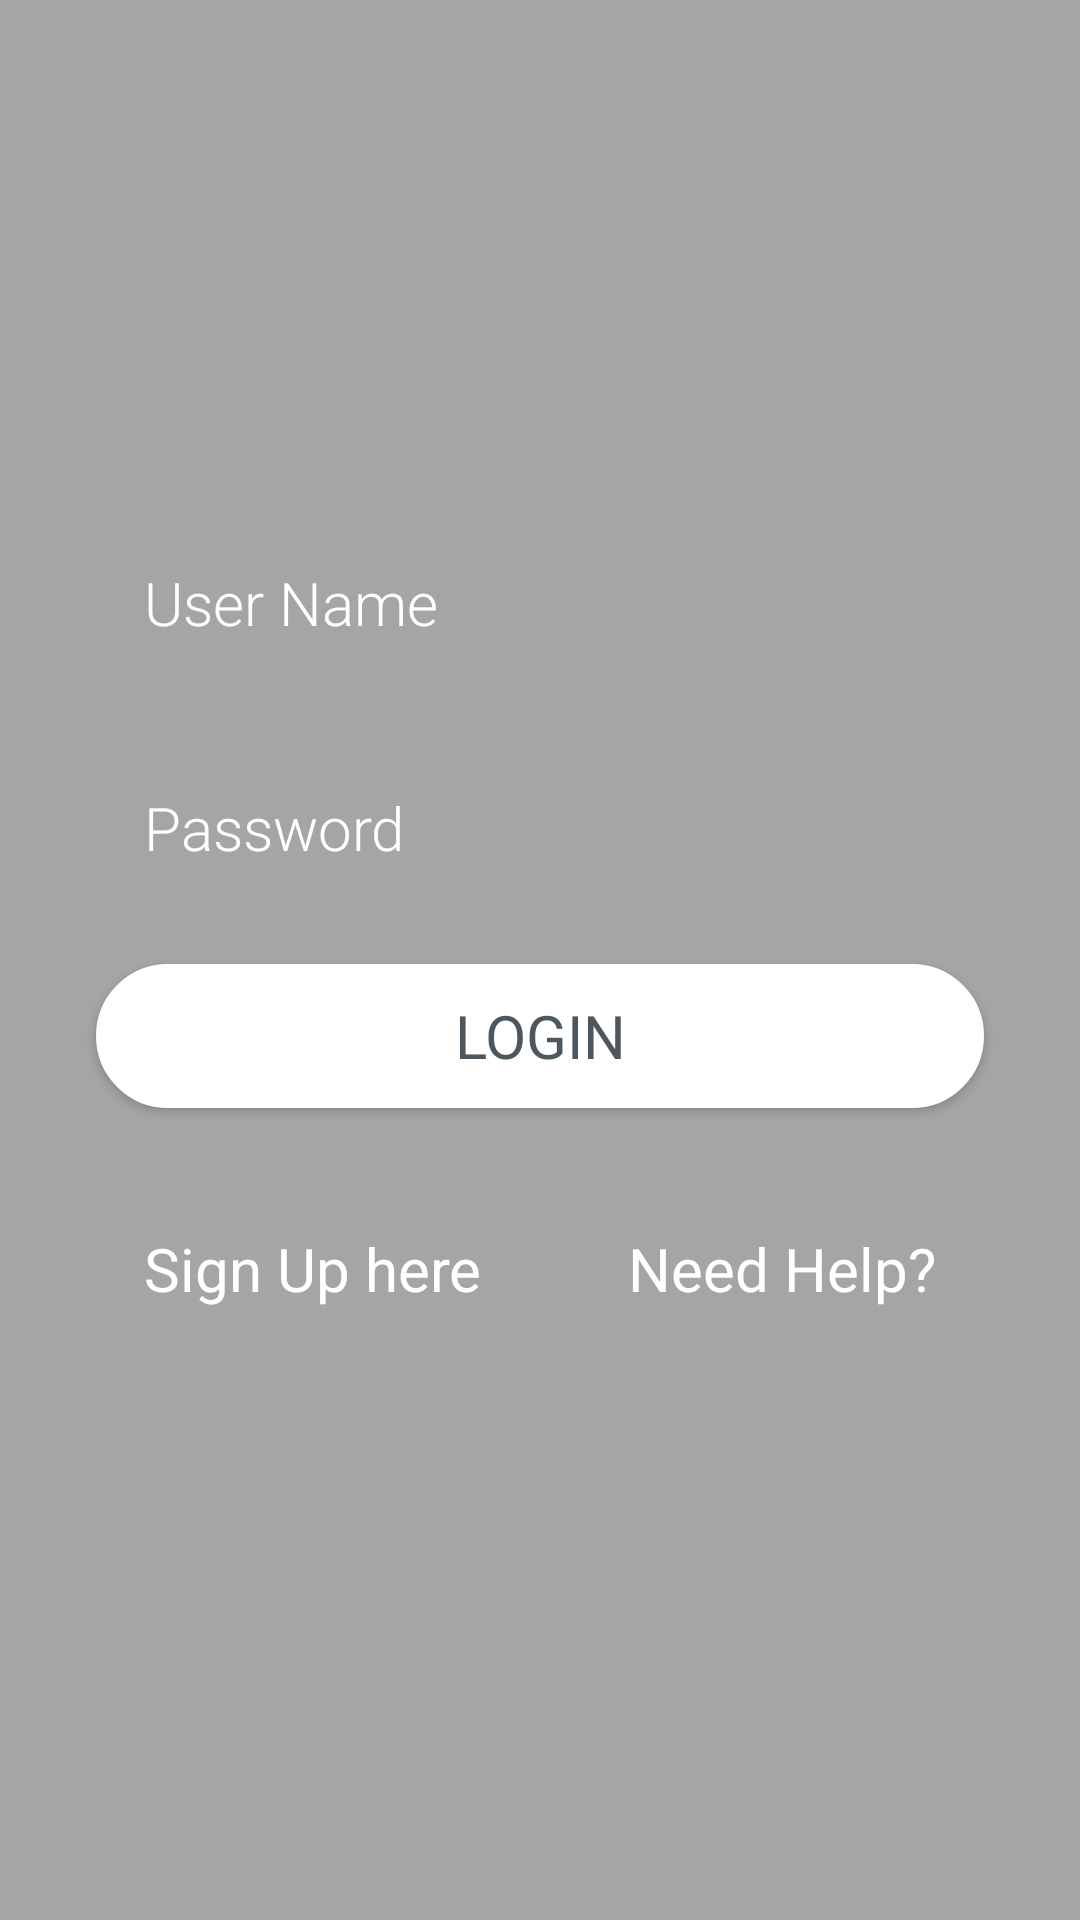

Layout XML and referenced resources for this Android screen:
<!-- AndroidManifest.xml: application theme AppTheme -->
<!-- res/layout/activity_login.xml -->
<?xml version="1.0" encoding="utf-8"?>
<android.support.constraint.ConstraintLayout xmlns:android="http://schemas.android.com/apk/res/android"
    android:layout_width="match_parent"
    android:layout_height="match_parent"
    >

    <RelativeLayout
        android:layout_width="match_parent"
        android:layout_height="match_parent">


        <FrameLayout
            android:layout_width="match_parent"
            android:layout_height="match_parent"
             >

        </FrameLayout>


        <FrameLayout
            android:layout_width="match_parent"
            android:layout_height="match_parent"
            android:alpha=".4"
            android:background="@drawable/background_fade">

        </FrameLayout>


        <ScrollView
            android:layout_width="match_parent"
            android:layout_height="wrap_content"
            android:layout_centerInParent="true">

            <LinearLayout
                android:layout_width="match_parent"
                android:layout_height="wrap_content"
                android:layout_marginLeft="@dimen/margin_left_16"
                android:layout_marginRight="@dimen/margin_right_16"
                android:layout_marginTop="@dimen/margin_top_16"
                android:layout_marginBottom="@dimen/margin_bottom_16"
                android:orientation="vertical">

                <EditText
                    android:id="@+id/reg_name_et"
                    style="@style/Font_family_light"
                    android:layout_width="match_parent"
                    android:layout_height="wrap_content"
                    android:background="@drawable/edit_style"
                    android:drawableLeft="@drawable/ic_person"
                    android:drawablePadding="@dimen/padding_16"
                    android:hint="User Name"
                    android:layout_marginTop="@dimen/margin_top_8"
                    android:layout_marginBottom="@dimen/margin_top_8"
                    android:layout_marginLeft="@dimen/margin_right_16"
                    android:layout_marginRight="@dimen/margin_right_16"
                    android:inputType="text"
                    android:maxLength="30"
                    android:maxLines="1"
                    android:padding="@dimen/padding_16"
                    android:textColor="@color/cardview_light_background"
                    android:textColorHint="@color/cardview_light_background"
                    android:textSize="@dimen/text_20" />


                <EditText
                    android:id="@+id/reg_password_et"
                    style="@style/Font_family_light"
                    android:layout_width="match_parent"
                    android:layout_height="wrap_content"
                    android:drawableLeft="@drawable/password"
                    android:drawablePadding="@dimen/padding_16"
                    android:background="@drawable/edit_style"
                    android:hint="Password"
                    android:layout_marginTop="@dimen/margin_top_8"
                    android:layout_marginBottom="@dimen/margin_top_8"
                    android:layout_marginLeft="@dimen/margin_right_16"
                    android:layout_marginRight="@dimen/margin_right_16"
                    android:inputType="textPassword"
                    android:maxLines="1"
                    android:padding="@dimen/padding_16"
                    android:textColor="@color/cardview_light_background"
                    android:textColorHint="@color/cardview_light_background"
                    android:textSize="@dimen/text_20" />


                <Button
                    style="@style/Font_family_regular"
                    android:layout_width="match_parent"
                    android:layout_height="wrap_content"
                    android:layout_marginTop="@dimen/margin_top_8"
                    android:layout_marginBottom="@dimen/margin_top_8"
                    android:layout_marginLeft="@dimen/margin_right_16"
                    android:layout_marginRight="@dimen/margin_right_16"
                    android:background="@drawable/red_style"
                    android:text="LOGIN"
                    android:textColor="@color/colorPrimaryDark"
                    android:textSize="@dimen/text_20" />


                <LinearLayout
                    android:layout_width="match_parent"
                    android:layout_height="wrap_content"
                    android:layout_marginLeft="@dimen/margin_left_16"
                    android:layout_marginRight="@dimen/margin_right_16"
                    android:layout_marginTop="@dimen/margin_top_16"
                    android:layout_marginBottom="@dimen/margin_bottom_16"
                    android:orientation="horizontal">

                    <TextView
                        android:layout_width="0dp"
                        android:layout_weight="1"
                        android:layout_height="wrap_content"
                        android:layout_marginLeft="@dimen/margin_left_16"
                        android:layout_marginRight="@dimen/margin_right_16"
                        android:textColor="@color/cardview_light_background"
                        android:textSize="@dimen/text_20"
                        android:paddingTop="@dimen/padding_16"
                        android:paddingBottom="@dimen/padding_16"
                        android:layout_marginBottom="@dimen/margin_bottom_8"
                        android:gravity="start"
                        android:fontFamily="sans-serif-regular"
                        android:text="Sign Up here" />

                    <TextView
                        android:layout_width="0dp"
                        android:layout_weight="1"
                        android:layout_height="wrap_content"
                        android:layout_marginLeft="@dimen/margin_left_16"
                        android:layout_marginRight="@dimen/margin_right_16"
                        android:textColor="@color/cardview_light_background"
                        android:textSize="@dimen/text_20"
                        android:paddingTop="@dimen/padding_16"
                        android:paddingBottom="@dimen/padding_16"
                        android:layout_marginBottom="@dimen/margin_bottom_8"
                        android:gravity="end"
                        android:fontFamily="sans-serif-regular"
                        android:text="Need Help?" />


                </LinearLayout>

            </LinearLayout>

        </ScrollView>

    </RelativeLayout>

</android.support.constraint.ConstraintLayout>
<!-- resources referenced by this layout -->
<resources>
  <color name="colorPrimaryDark">#4E575D</color>
  <dimen name="margin_bottom_16">16dp</dimen>
  <dimen name="margin_bottom_8">8dp</dimen>
  <dimen name="margin_left_16">16dp</dimen>
  <dimen name="margin_right_16">16dp</dimen>
  <dimen name="margin_top_16">16dp</dimen>
  <dimen name="margin_top_8">8dp</dimen>
  <dimen name="padding_16">16dp</dimen>
  <dimen name="text_20">20sp</dimen>
  <!-- drawable background_fade (drawable-v24) -->
  <shape
      xmlns:android="http://schemas.android.com/apk/res/android"
      android:shape="rectangle"   >
  
      <solid
          android:color="@color/colorPrimary" >
      </solid>
  
      <stroke
          android:width="0dp"
          android:color="@color/colorPrimary" >
      </stroke>
  
      <padding
          android:left="0dp"
          android:top="0dp"
          android:right="0dp"
          android:bottom="0dp"    >
      </padding>
  
      <corners
          android:radius="0dp"   >
      </corners>
  
  </shape>
  <!-- drawable red_style (drawable-v24) -->
  <shape
      xmlns:android="http://schemas.android.com/apk/res/android"
      android:shape="rectangle"   >
  
      <solid
          android:color="@color/cardview_light_background"
          >
      </solid>
  
      <stroke
          android:width="1dp"
          android:color="@color/cardview_light_background" >
      </stroke>
  
      <padding
          android:left="@dimen/padding_8"
          android:top="@dimen/padding_8"
          android:right="@dimen/padding_8"
          android:bottom="@dimen/padding_8"    >
      </padding>
  
      <corners
          android:radius="@dimen/radius_32"   >
      </corners>
  
  </shape>
  <style name="Font_family_light" parent="AppTheme">
          <item name="android:fontFamily">sans-serif-light</item>
      </style>
  <style name="Font_family_regular" parent="AppTheme">
          <item name="android:fontFamily">sans-serif-regular</item>
      </style>
  <style name="AppTheme" parent="Theme.AppCompat.Light.DarkActionBar">
          
          <item name="android:actionBarStyle">@style/MyActionBar</item>
      </style>
  <color name="colorPrimary">#272924</color>
  <dimen name="padding_8">8dp</dimen>
  <dimen name="radius_32">32dp</dimen>
  <style name="MyActionBar" parent="@android:style/Widget.Holo.Light.ActionBar">
          <item name="android:background">@color/colorPrimary</item>
          <item name="android:titleTextStyle">@style/MyActionBarTitleText</item>
      </style>
  <style name="MyActionBarTitleText" parent="@android:style/TextAppearance.Holo.Widget.ActionBar.Title">
          <item name="android:textColor">@color/cardview_light_background</item>
      </style>
</resources>
